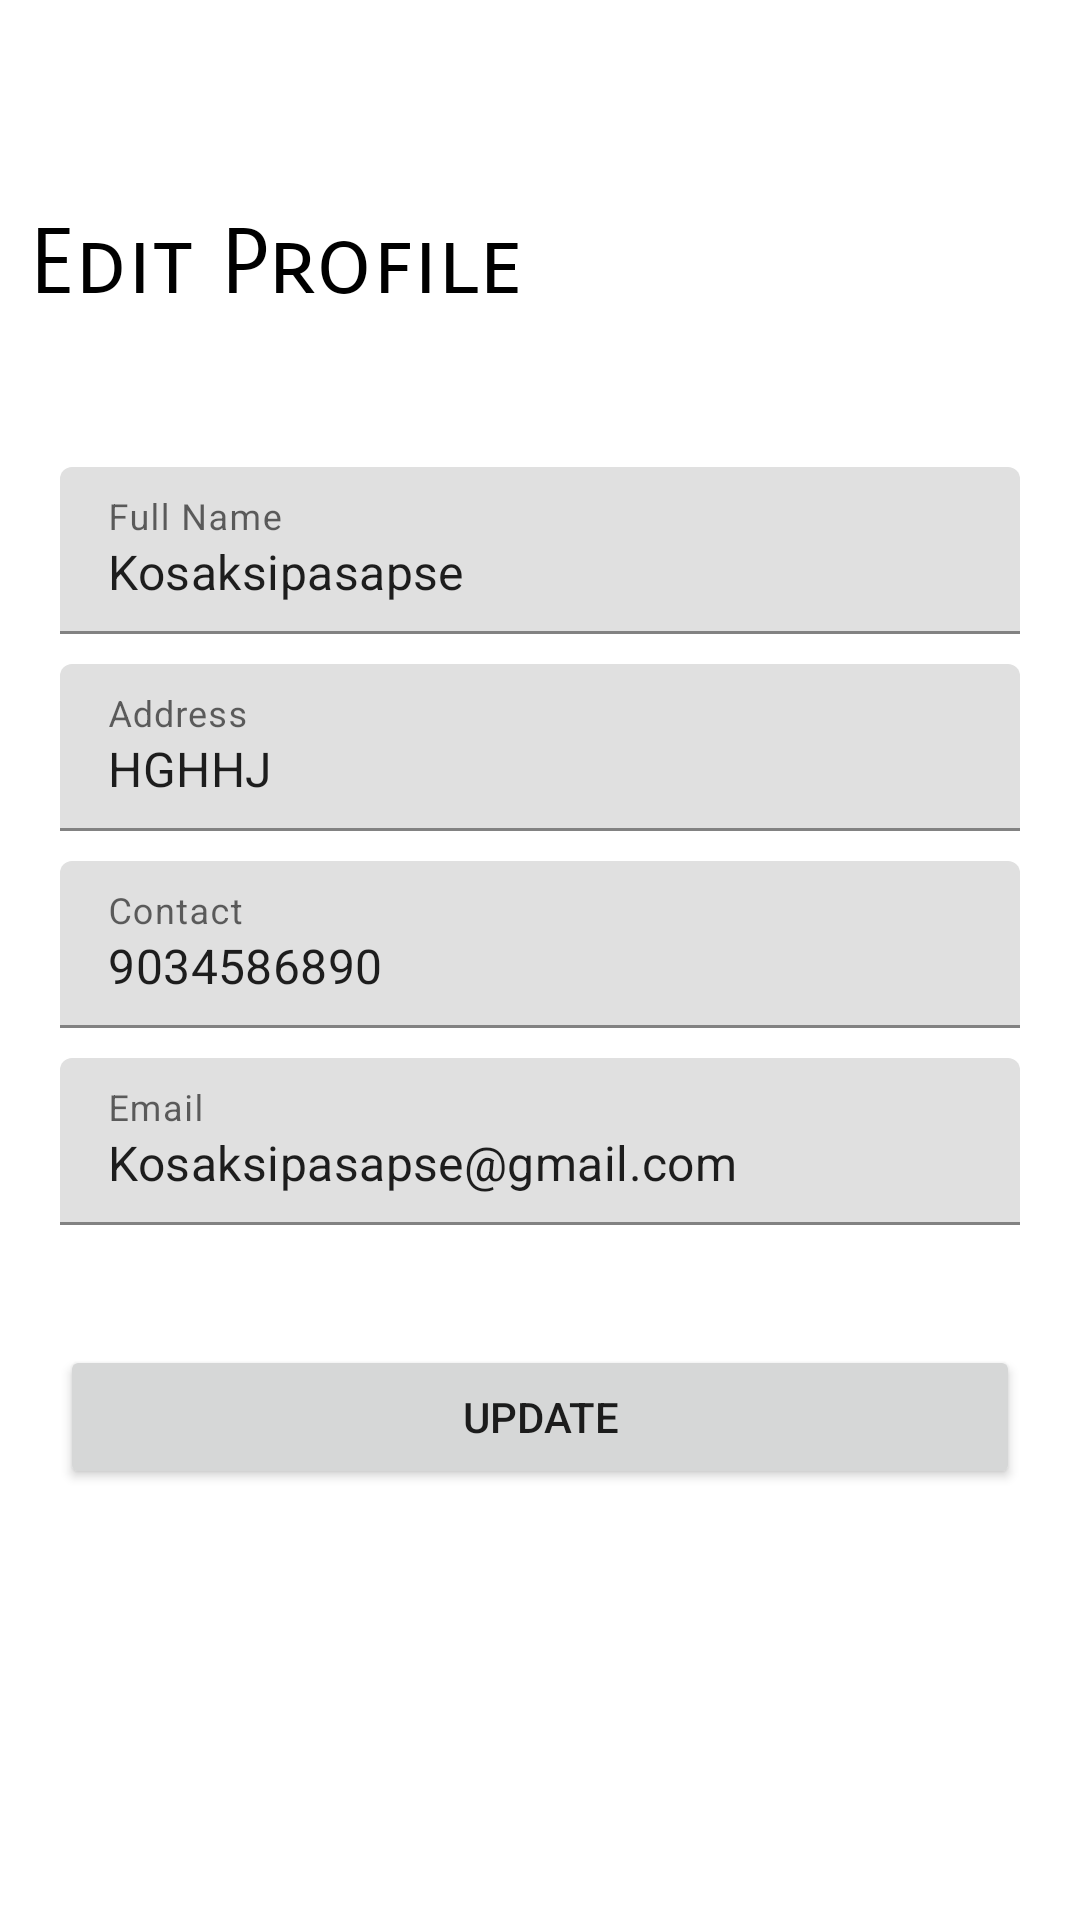

Android layout source for this screen:
<!-- AndroidManifest.xml: application theme Theme.EStore -->
<!-- res/layout/activity_edit_profile.xml -->
<?xml version="1.0" encoding="utf-8"?>
<LinearLayout xmlns:android="http://schemas.android.com/apk/res/android"
    xmlns:app="http://schemas.android.com/apk/res-auto"
    xmlns:tools="http://schemas.android.com/tools"
    android:layout_width="match_parent"
    android:layout_height="match_parent"
    android:orientation="vertical"
    android:background="@color/white"
    tools:context=".EditProfile">

    <TextView
        android:layout_width="wrap_content"
        android:layout_height="wrap_content"
        android:layout_toRightOf="@+id/profile_image"
        android:fontFamily="sans-serif-smallcaps"
        android:text="Edit Profile"
        android:includeFontPadding="false"
        android:textSize="30sp"
        android:layout_below="@+id/profile_name"
        android:layout_marginLeft="10dp"
        android:layout_marginTop="70dp"
        android:textColor="@color/black"
        />
    <LinearLayout
        android:layout_width="match_parent"
        android:layout_height="wrap_content"
        android:padding="20dp"
        android:layout_marginTop="30dp"
        android:orientation="vertical">
        <com.google.android.material.textfield.TextInputLayout
            android:layout_width="match_parent"
            android:layout_height="wrap_content"
            android:hint="Full Name"
            android:layout_marginBottom="10dp">
            <com.google.android.material.textfield.TextInputEditText
                android:layout_width="match_parent"
                android:layout_height="wrap_content"
                android:id="@+id/et_ename"
                android:drawablePadding="10dp"
                android:text="Kosaksipasapse">

            </com.google.android.material.textfield.TextInputEditText>
        </com.google.android.material.textfield.TextInputLayout>

        <com.google.android.material.textfield.TextInputLayout
            android:layout_width="match_parent"
            android:layout_height="wrap_content"
            android:hint="Address"
            android:layout_marginBottom="10dp">
            <com.google.android.material.textfield.TextInputEditText
                android:layout_width="match_parent"
                android:layout_height="wrap_content"
                android:id="@+id/et_eaddress"
                android:drawablePadding="10dp"
                android:text="HGHHJ">

            </com.google.android.material.textfield.TextInputEditText>
        </com.google.android.material.textfield.TextInputLayout>

        <com.google.android.material.textfield.TextInputLayout
            android:layout_width="match_parent"
            android:layout_height="wrap_content"
            android:hint="Contact"
            android:layout_marginBottom="10dp">
            <com.google.android.material.textfield.TextInputEditText
                android:layout_width="match_parent"
                android:layout_height="wrap_content"
                android:drawablePadding="10dp"
                android:id="@+id/et_econtact"
                android:text="9034586890">

            </com.google.android.material.textfield.TextInputEditText>
        </com.google.android.material.textfield.TextInputLayout>
        <com.google.android.material.textfield.TextInputLayout
            android:layout_width="match_parent"
            android:layout_height="wrap_content"
            android:hint="Email"
            android:layout_marginBottom="10dp">
            <com.google.android.material.textfield.TextInputEditText
                android:layout_width="match_parent"
                android:layout_height="wrap_content"
                android:id="@+id/et_eemail"
                android:drawablePadding="10dp"
                android:text="Kosaksipasapse@gmail.com">

            </com.google.android.material.textfield.TextInputEditText>
        </com.google.android.material.textfield.TextInputLayout>
        <Button
            android:layout_width="match_parent"
            android:layout_height="wrap_content"
            android:layout_marginTop="30dp"
            android:id="@+id/editbutton"
            android:text="Update"/>
    </LinearLayout>


</LinearLayout>
<!-- resources referenced by this layout -->
<resources>
  <color name="black">#FF000000</color>
  <color name="white">#FFFFFFFF</color>
  <style name="Theme.EStore" parent="Theme.MaterialComponents.Light.DarkActionBar">
          
          <item name="colorPrimary">@color/purple_500</item>
          <item name="colorPrimaryVariant">@color/purple_700</item>
          <item name="colorOnPrimary">@color/white</item>
          
          <item name="colorSecondary">@color/teal_200</item>
          <item name="colorSecondaryVariant">@color/teal_700</item>
          <item name="colorOnSecondary">@color/black</item>
          
          <item name="android:statusBarColor" tools:targetApi="l">?attr/colorPrimaryVariant</item>
          
          <item name="android:windowContentTransitions">true</item>
      </style>
  <color name="purple_500">#0babcb</color>
  <color name="purple_700">#39B1C1</color>
  <color name="teal_200">#FF03DAC5</color>
  <color name="teal_700">#FF018786</color>
</resources>
